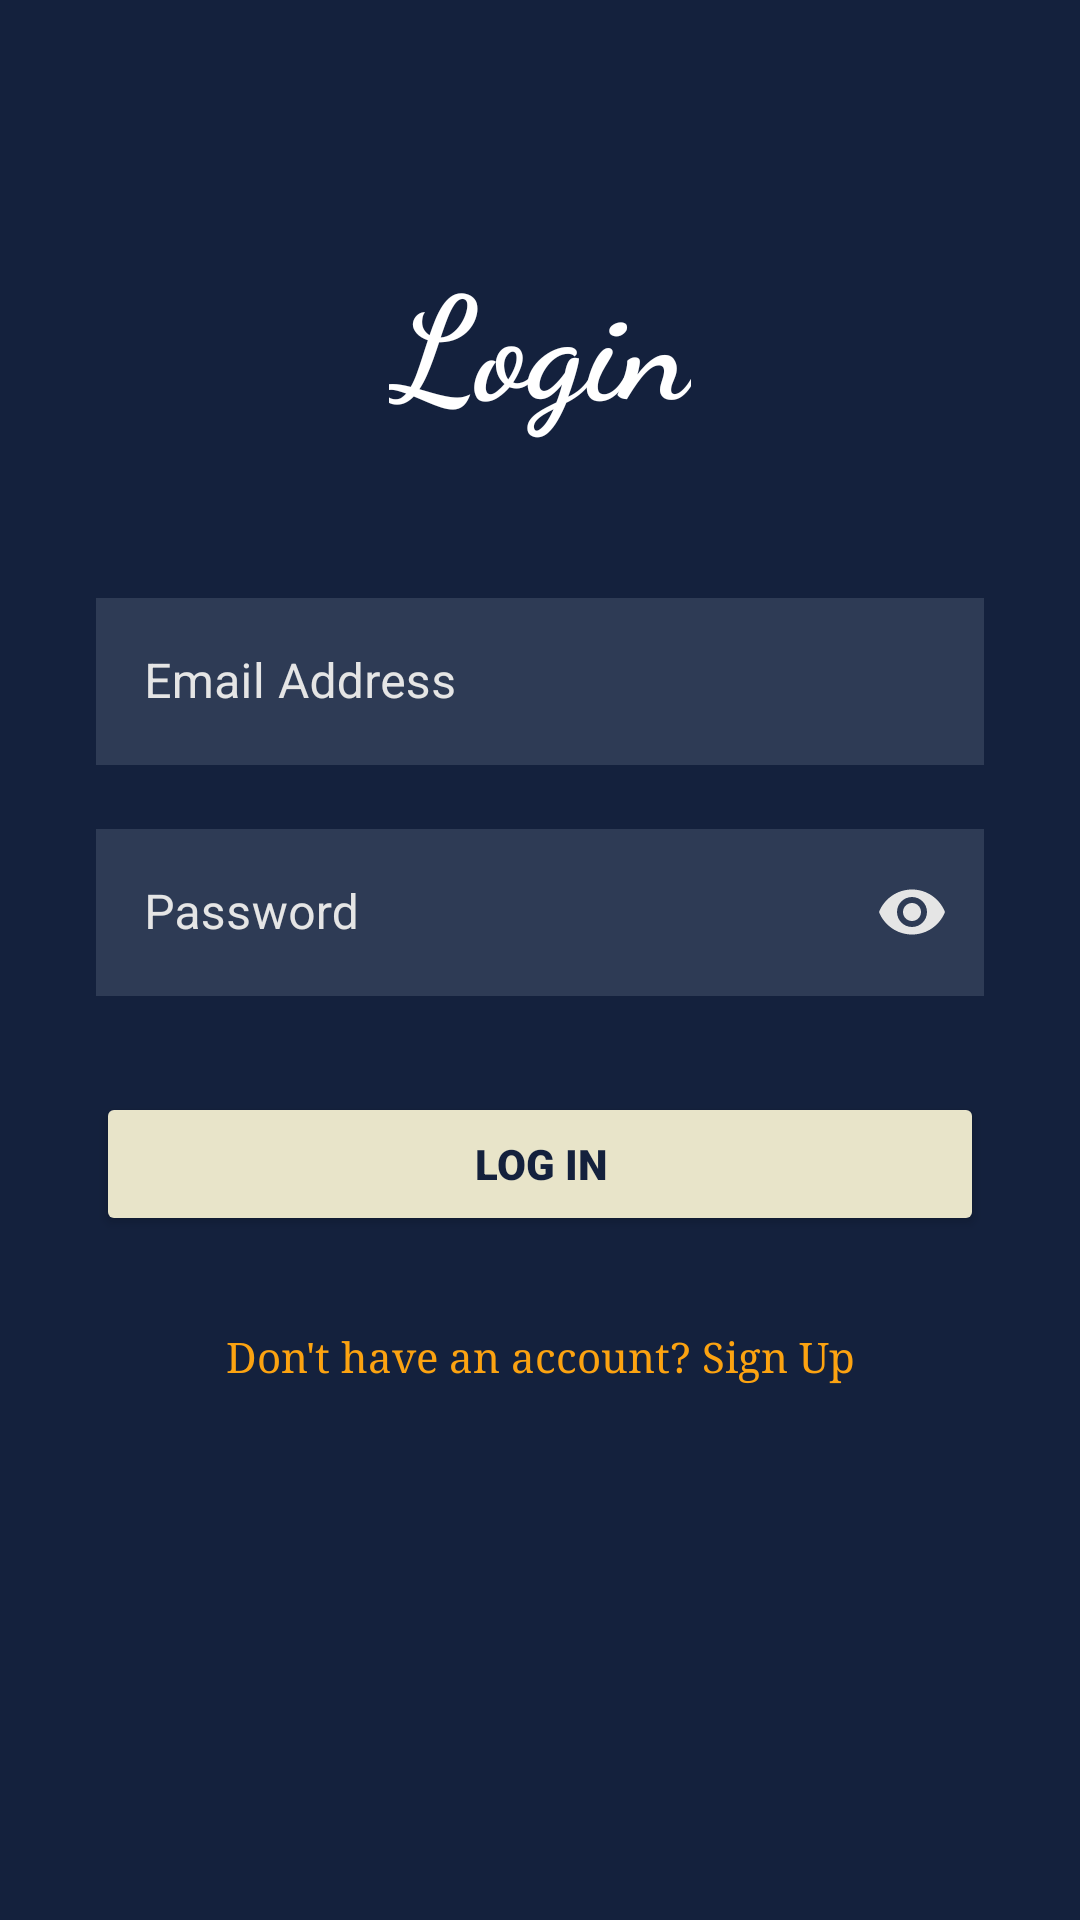

This screen was rendered from an Android layout file. Write that file and the resources it references.
<!-- AndroidManifest.xml: application theme Theme.KotlinFinalProject -->
<!-- res/layout/login.xml -->
<?xml version="1.0" encoding="utf-8"?>
<ScrollView xmlns:android="http://schemas.android.com/apk/res/android"
    xmlns:app="http://schemas.android.com/apk/res-auto"
    xmlns:tools="http://schemas.android.com/tools"
    android:layout_width="match_parent"
    android:layout_height="match_parent"
    android:fillViewport="true"
    android:background="@color/dark_navy"
    tools:context=".LoginActivity">

    <androidx.constraintlayout.widget.ConstraintLayout
        android:id="@+id/main"
        android:layout_width="match_parent"
        android:layout_height="wrap_content"
        android:paddingStart="32dp"
        android:paddingEnd="32dp"
        android:paddingTop="16dp"
        android:paddingBottom="16dp">

        <TextView
            android:id="@+id/tvTitle"
            android:layout_width="wrap_content"
            android:layout_height="wrap_content"
            android:fontFamily="cursive"
            android:gravity="center_horizontal"
            android:text="@string/login_title"
            android:textColor="@color/white"
            android:textSize="48sp"
            android:textStyle="bold"
            app:layout_constraintBottom_toTopOf="@+id/tilEmail"
            app:layout_constraintEnd_toEndOf="parent"
            app:layout_constraintStart_toStartOf="parent"
            app:layout_constraintTop_toTopOf="parent"
            app:layout_constraintVertical_bias="0.3"
            app:layout_constraintVertical_chainStyle="packed" />

        <com.google.android.material.textfield.TextInputLayout
            android:id="@+id/tilEmail"
            style="@style/Widget.MaterialComponents.TextInputLayout.OutlinedBox"
            android:layout_width="0dp"
            android:layout_height="wrap_content"
            android:layout_marginTop="48dp"
            android:textColorHint="@color/light_grey"
            app:boxStrokeColor="@color/vibrant_orange"
            app:hintTextColor="@color/vibrant_orange"
            app:layout_constraintBottom_toTopOf="@+id/tilPassword"
            app:layout_constraintEnd_toEndOf="parent"
            app:layout_constraintStart_toStartOf="parent"
            app:layout_constraintTop_toBottomOf="@+id/tvTitle">

            <com.google.android.material.textfield.TextInputEditText
                android:id="@+id/etEmail"
                android:layout_width="match_parent"
                android:layout_height="wrap_content"
                android:hint="@string/hint_email"
                android:inputType="textEmailAddress"
                android:textColor="@color/white"
                android:textColorHint="@color/light_grey"
                android:background="@color/textbox_background" />
        </com.google.android.material.textfield.TextInputLayout>

        <com.google.android.material.textfield.TextInputLayout
            android:id="@+id/tilPassword"
            style="@style/Widget.MaterialComponents.TextInputLayout.OutlinedBox"
            android:layout_width="0dp"
            android:layout_height="wrap_content"
            android:layout_marginTop="16dp"
            android:textColorHint="@color/light_grey"
            app:boxStrokeColor="@color/vibrant_orange"
            app:hintTextColor="@color/vibrant_orange"
            app:passwordToggleEnabled="true"
            app:passwordToggleTint="@color/light_grey"
            app:layout_constraintBottom_toTopOf="@+id/btnLogin"
            app:layout_constraintEnd_toEndOf="parent"
            app:layout_constraintStart_toStartOf="parent"
            app:layout_constraintTop_toBottomOf="@+id/tilEmail">

            <com.google.android.material.textfield.TextInputEditText
                android:id="@+id/etPassword"
                android:layout_width="match_parent"
                android:layout_height="wrap_content"
                android:hint="@string/hint_password"
                android:inputType="textPassword"
                android:textColor="@color/white"
                android:textColorHint="@color/light_grey"
                android:background="@color/textbox_background" />
        </com.google.android.material.textfield.TextInputLayout>

        <Button
            android:id="@+id/btnLogin"
            android:layout_width="0dp"
            android:layout_height="wrap_content"
            android:layout_marginTop="32dp"
            android:backgroundTint="@color/dirty_white"
            android:fontFamily="sans-serif-black"
            android:text="@string/button_login"
            android:textColor="@color/dark_navy"
            app:layout_constraintBottom_toTopOf="@+id/btnGoToSignup"
            app:layout_constraintEnd_toEndOf="parent"
            app:layout_constraintStart_toStartOf="parent"
            app:layout_constraintTop_toBottomOf="@+id/tilPassword" />

        <Button
            android:id="@+id/btnGoToSignup"
            style="?android:attr/borderlessButtonStyle"
            android:layout_width="wrap_content"
            android:layout_height="wrap_content"
            android:layout_marginTop="16dp"
            android:fontFamily="serif"
            android:text="@string/go_to_signup"
            android:textAllCaps="false"
            android:textColor="@color/vibrant_orange"
            app:layout_constraintBottom_toBottomOf="parent"
            app:layout_constraintEnd_toEndOf="parent"
            app:layout_constraintStart_toStartOf="parent"
            app:layout_constraintTop_toBottomOf="@+id/btnLogin" />

    </androidx.constraintlayout.widget.ConstraintLayout>
</ScrollView>
<!-- resources referenced by this layout -->
<resources>
  <color name="dark_navy">#FF14213D</color>
  <color name="dirty_white">#FFE8E4C9</color>
  <color name="light_grey">#FFE5E5E5</color>
  <color name="textbox_background">#2E3B55</color>
  <color name="vibrant_orange">#FFFCA311</color>
  <color name="white">#FFFFFFFF</color>
  <string name="button_login">Log In</string>
  <string name="go_to_signup">Don\'t have an account? Sign Up</string>
  <string name="hint_email">Email Address</string>
  <string name="hint_password">Password</string>
  <string name="login_title">Login</string>
  <style name="Theme.KotlinFinalProject" parent="Theme.MaterialComponents.DayNight.NoActionBar">
          
          <item name="colorPrimary">@color/purple_500</item>
          <item name="colorPrimaryVariant">@color/purple_700</item>
          <item name="colorOnPrimary">@color/white</item>
          
          <item name="colorSecondary">@color/teal_200</item>
          <item name="colorSecondaryVariant">@color/teal_700</item>
          <item name="colorOnSecondary">@color/black</item>
          
          <item name="android:statusBarColor">?attr/colorPrimaryVariant</item>
          
      </style>
  <color name="purple_500">#FF6200EE</color>
  <color name="purple_700">#FF3700B3</color>
  <color name="teal_200">#FF03DAC5</color>
  <color name="teal_700">#FF018786</color>
  <color name="black">#FF000000</color>
</resources>
